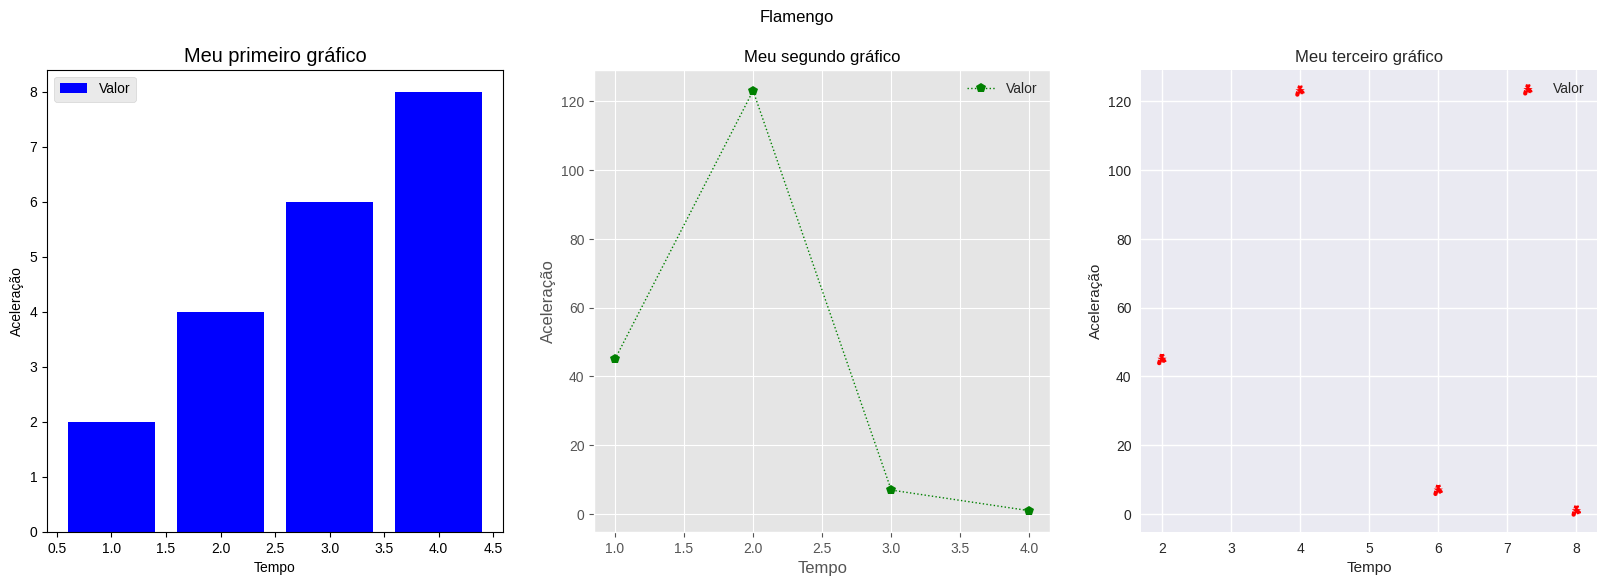

Recreate this plot in Python.
# Matplotlib é uma biblioteca para vizualização de dados para python.

import matplotlib.pyplot as plt

# Dados
x = [1, 2, 3, 4]
y = [2, 4, 6, 8]
z = [45, 123, 7, 1]

# Linhas
# ls = '-' ; ':' ; '--' ; '-.'
# color = 'r' ; 'g' ; 'hexadecimal'
# linewidth = largura da linha. ex: 3.0

# Marcadores: marker = '*' ; 'p' ; etc

# Títulos, Rótulos, Legendas
# plt.title(); label = 'legenda desejada'; plt.legende(); plt.xlabel('nomeia eixo x); plt.ylabel(nomeia eixo y)

# plt.figure(): é usado para criar uma nova janela de figura, que é onde o gráfico é desenhado.
# Útil quando se quer exibir vários gráficos na mesma janela

figura = plt.figure(figsize = (20,6) )
figura.suptitle('Flamengo')

figura.add_subplot(131) # 1 linha com 3 colunas, na primeira coluna
plt.style.use('ggplot') # Estilos padrões no cheatsheets
plt.bar(x, y, ls = ':', color = 'b', label =  'Valor') # bar = gráfico de barras
plt.title("Meu primeiro gráfico")
plt.legend()
plt.xlabel('Tempo')
plt.ylabel('Aceleração')

figura.add_subplot(132) # 1 linha com 3 colunas, na segunda coluna
plt.style.use('seaborn-v0_8')
plt.plot(x, z, ls = ':', color = 'g', marker = 'p', linewidth = 1.0, label =  'Valor')
plt.title("Meu segundo gráfico")
plt.legend()
plt.xlabel('Tempo')
plt.ylabel('Aceleração')

figura.add_subplot(133) # 1 linha com 3 colunas, na terceira coluna
plt.style.use('seaborn-v0_8') # scatter = gráfico de pontos
plt.scatter(y, z, ls = ':', color = 'r', marker = '*', linewidth = 3.0, label =  'Valor')
plt.title("Meu terceiro gráfico")
plt.legend()
plt.xlabel('Tempo')
plt.ylabel('Aceleração')

plt.show()